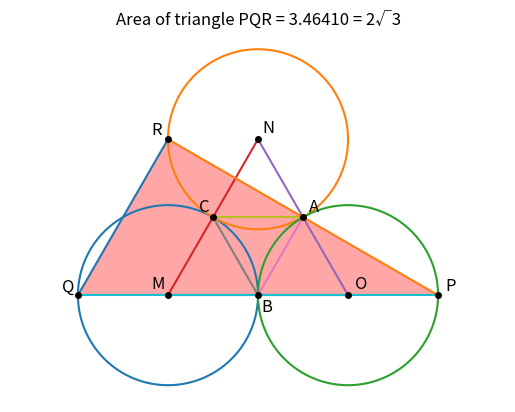

Write the Python code that produced this figure.
# Jim McCleery
# August 31, 2026
# Kailua-Kona, HI
#
# https://mathnet.mit.edu/explorer.html?p=usa_2007_39c926
#
# -----------------------------------------------------------------------------
# Three mutually tangent unit circles
#
# The circle centers are:
#
#                    N = (1, sqrt(3))
#                         /\
#                        /  \
#                       /    \
#                      C      A
#                     /        \
#                    /          \
#         Q -------- M ---- B ---- O -------- P
#
# The circles centered at M, N, and O are omega_1, omega_2, and omega_3.
#
# A is the tangency point of omega_2 and omega_3.
# B is the tangency point of omega_3 and omega_1.
# C is the tangency point of omega_1 and omega_2.
#
# Line AP intersects omega_2 again at R.
#
# The goal is to find the area of triangle PQR.
# -----------------------------------------------------------------------------

from math import sqrt

import matplotlib.pyplot as plt
import numpy as np


# -----------------------------------------------------------------------------
def line_circle_intersections(center, radius, slope, intercept):
    """
    Find the two intersection points of a circle and a line.

    The circle has:
        center = (cx, cy)
        radius = radius

    The line has equation:
        y = slope * x + intercept

    Returns:
        Two points, each written as an (x, y) tuple.
    """

    cx, cy = center

    # Substitute y = slope*x + intercept into the circle equation
    #
    #     (x - cx)^2 + (y - cy)^2 = radius^2
    #
    # This produces a quadratic equation:
    #
    #     A*x^2 + B*x + C = 0

    A = 1 + slope**2
    B = 2 * (slope * (intercept - cy) - cx)
    C = cx**2 + (intercept - cy)**2 - radius**2

    # The discriminant tells us whether the quadratic has real roots.
    discriminant = B**2 - 4 * A * C

    if discriminant < 0:
        raise ValueError("The line does not intersect the circle.")

    # Quadratic formula
    x1 = (-B - sqrt(discriminant)) / (2 * A)
    x2 = (-B + sqrt(discriminant)) / (2 * A)

    # Use the line equation to get the corresponding y-coordinates.
    y1 = slope * x1 + intercept
    y2 = slope * x2 + intercept

    return (x1, y1), (x2, y2)


# -----------------------------------------------------------------------------
def triangle_area(point1, point2, point3):
    """
    Find the area of a triangle from the coordinates of its three vertices.

    This is the shoelace formula specialized to a triangle.
    """

    x1, y1 = point1
    x2, y2 = point2
    x3, y3 = point3

    area = abs(
        x1 * y2
        + x2 * y3
        + x3 * y1
        - y1 * x2
        - y2 * x3
        - y3 * x1
    ) / 2

    return area


# -----------------------------------------------------------------------------
def plot_circle(center, radius):
    """Draw a circle with the given center and radius."""

    cx, cy = center

    # Generate angles from 0 through one complete revolution.
    theta = np.linspace(0, 2 * np.pi, 500)

    # Convert the polar circle equation to x- and y-coordinates.
    x = cx + radius * np.cos(theta)
    y = cy + radius * np.sin(theta)

    plt.plot(x, y)


# -----------------------------------------------------------------------------
def draw_segment(point1, point2):
    """Draw a straight line segment between two points."""

    x1, y1 = point1
    x2, y2 = point2

    plt.plot([x1, x2], [y1, y2])


# -----------------------------------------------------------------------------
def add_label(name, point, dx=0.05, dy=0.05):
    """
    Put a point name next to its location on the graph.

    dx and dy move the text slightly so it does not sit directly
    on top of the point.
    """

    x, y = point
    plt.text(x + dx, y + dy, name, fontsize=12)


# =============================================================================
# DEFINE THE GEOMETRIC POINTS
# =============================================================================

# Each circle has radius 1.
radius = 1

# Centers of the three circles:
#
# omega_1 is centered at M
# omega_2 is centered at N
# omega_3 is centered at O
M = (0, 0)
N = (1, sqrt(3))
O = (2, 0)

# Because the circles have equal radii and are tangent,
# each tangency point is the midpoint of the two centers involved.

# A: tangency point of omega_2 and omega_3
A = (3 / 2, sqrt(3) / 2)

# B: tangency point of omega_3 and omega_1
B = (1, 0)

# C: tangency point of omega_1 and omega_2
C = (1 / 2, sqrt(3) / 2)

# Line MO is the x-axis.
#
# The circle centered at O meets this line at B and P.
# Since O = (2, 0) and the radius is 1:
P = (3, 0)

# The circle centered at M meets this line at B and Q.
# Since M = (0, 0) and the radius is 1:
Q = (-1, 0)


# =============================================================================
# FIND R
# =============================================================================

# R is the second point where line AP intersects omega_2.

# Find the slope of AP.
slope_AP = (P[1] - A[1]) / (P[0] - A[0])

# In y = mx + b, solve for b using point P.
intercept_AP = P[1] - slope_AP * P[0]

# Find both intersections of AP with the circle centered at N.
intersection1, intersection2 = line_circle_intersections(
    N,
    radius,
    slope_AP,
    intercept_AP,
)

# One of the intersections is A.
# The other one is R.
#
# For these coordinates the first intersection is R = (0, sqrt(3)).
R = intersection1


# =============================================================================
# COMPUTE THE AREA OF TRIANGLE PQR
# =============================================================================

area_PQR = triangle_area(P, Q, R)

print(f"M = {M}")
print(f"N = {N}")
print(f"O = {O}")
print()
print(f"A = {A}")
print(f"B = {B}")
print(f"C = {C}")
print()
print(f"P = {P}")
print(f"Q = {Q}")
print(f"R = ({R[0]:.6f}, {R[1]:.6f})")
print()
print(f"Area of triangle PQR = {area_PQR:.6f}")
print(f"Exact area = 2*sqrt(3) = {2 * sqrt(3):.6f}")


# =============================================================================
# DRAW THE FIGURE
# =============================================================================

# Draw the three unit circles.
plot_circle(M, radius)
plot_circle(N, radius)
plot_circle(O, radius)

# Draw triangle MNO, whose vertices are the circle centers.
draw_segment(M, N)
draw_segment(N, O)
draw_segment(O, M)

# Draw the equilateral tangency triangle ABC.
draw_segment(A, B)
draw_segment(B, C)
draw_segment(C, A)

# Draw triangle PQR.
draw_segment(P, Q)
draw_segment(Q, R)
draw_segment(R, P)

# Shade triangle PQR.
plt.fill(
    [P[0], Q[0], R[0]],
    [P[1], Q[1], R[1]],
    color="red",
    alpha=0.35,
)

# Mark the important points.
points = [M, N, O, A, B, C, P, Q, R]

for x, y in points:
    plt.plot(x, y, "ko", markersize=4)

# Add geometric point labels.
add_label("M", M, -0.18, 0.08)
add_label("N", N, 0.05, 0.08)
add_label("O", O, 0.08, 0.08)

add_label("A", A, 0.07, 0.06)
add_label("B", B, 0.04, -0.18)
add_label("C", C, -0.15, 0.06)

add_label("P", P, 0.08, 0.05)
add_label("Q", Q, -0.18, 0.05)
add_label("R", R, -0.18, 0.05)

# Give the graph equal horizontal and vertical scales so the circles
# actually appear as circles rather than ellipses.
plt.axis("equal")

# Remove the ordinary x- and y-axes for a cleaner geometry diagram.
plt.axis("off")

plt.title(
    f"Area of triangle PQR = {area_PQR:.5f} = 2√3"
)

plt.show()
